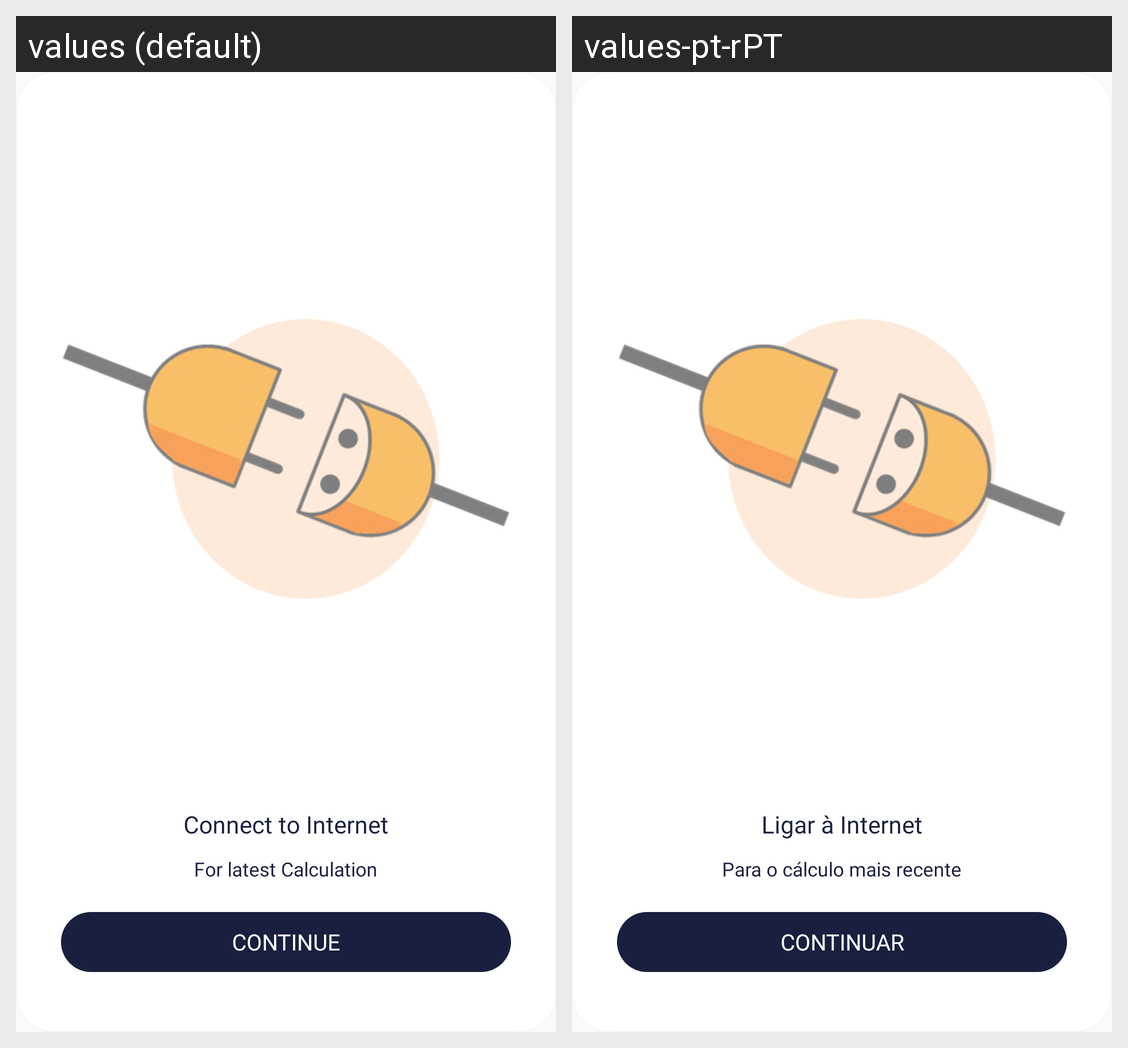

Translations of the strings shown on this Android screen, per locale in the grid:
Android screen res/layout/nointernet.xml rendered under 2 locales, left to right: values (default), values-pt-rPT. Device: Nexus 5 (rendered at 1080×1920; each locale shown at half size, 540×960, under a caption strip naming it); theme AppTheme.
Strings drawn on this screen, with the default value and each locale's value (text and hints the layout hard-codes, and strings that could not be matched under every locale, appear in the picture but are not listed):

connect_internet
  values: Connect to Internet
  values-pt-rPT: Ligar à Internet

for_latest
  values: For latest Calculation
  values-pt-rPT: Para o cálculo mais recente

con
  values: Continue
  values-pt-rPT: Continuar
